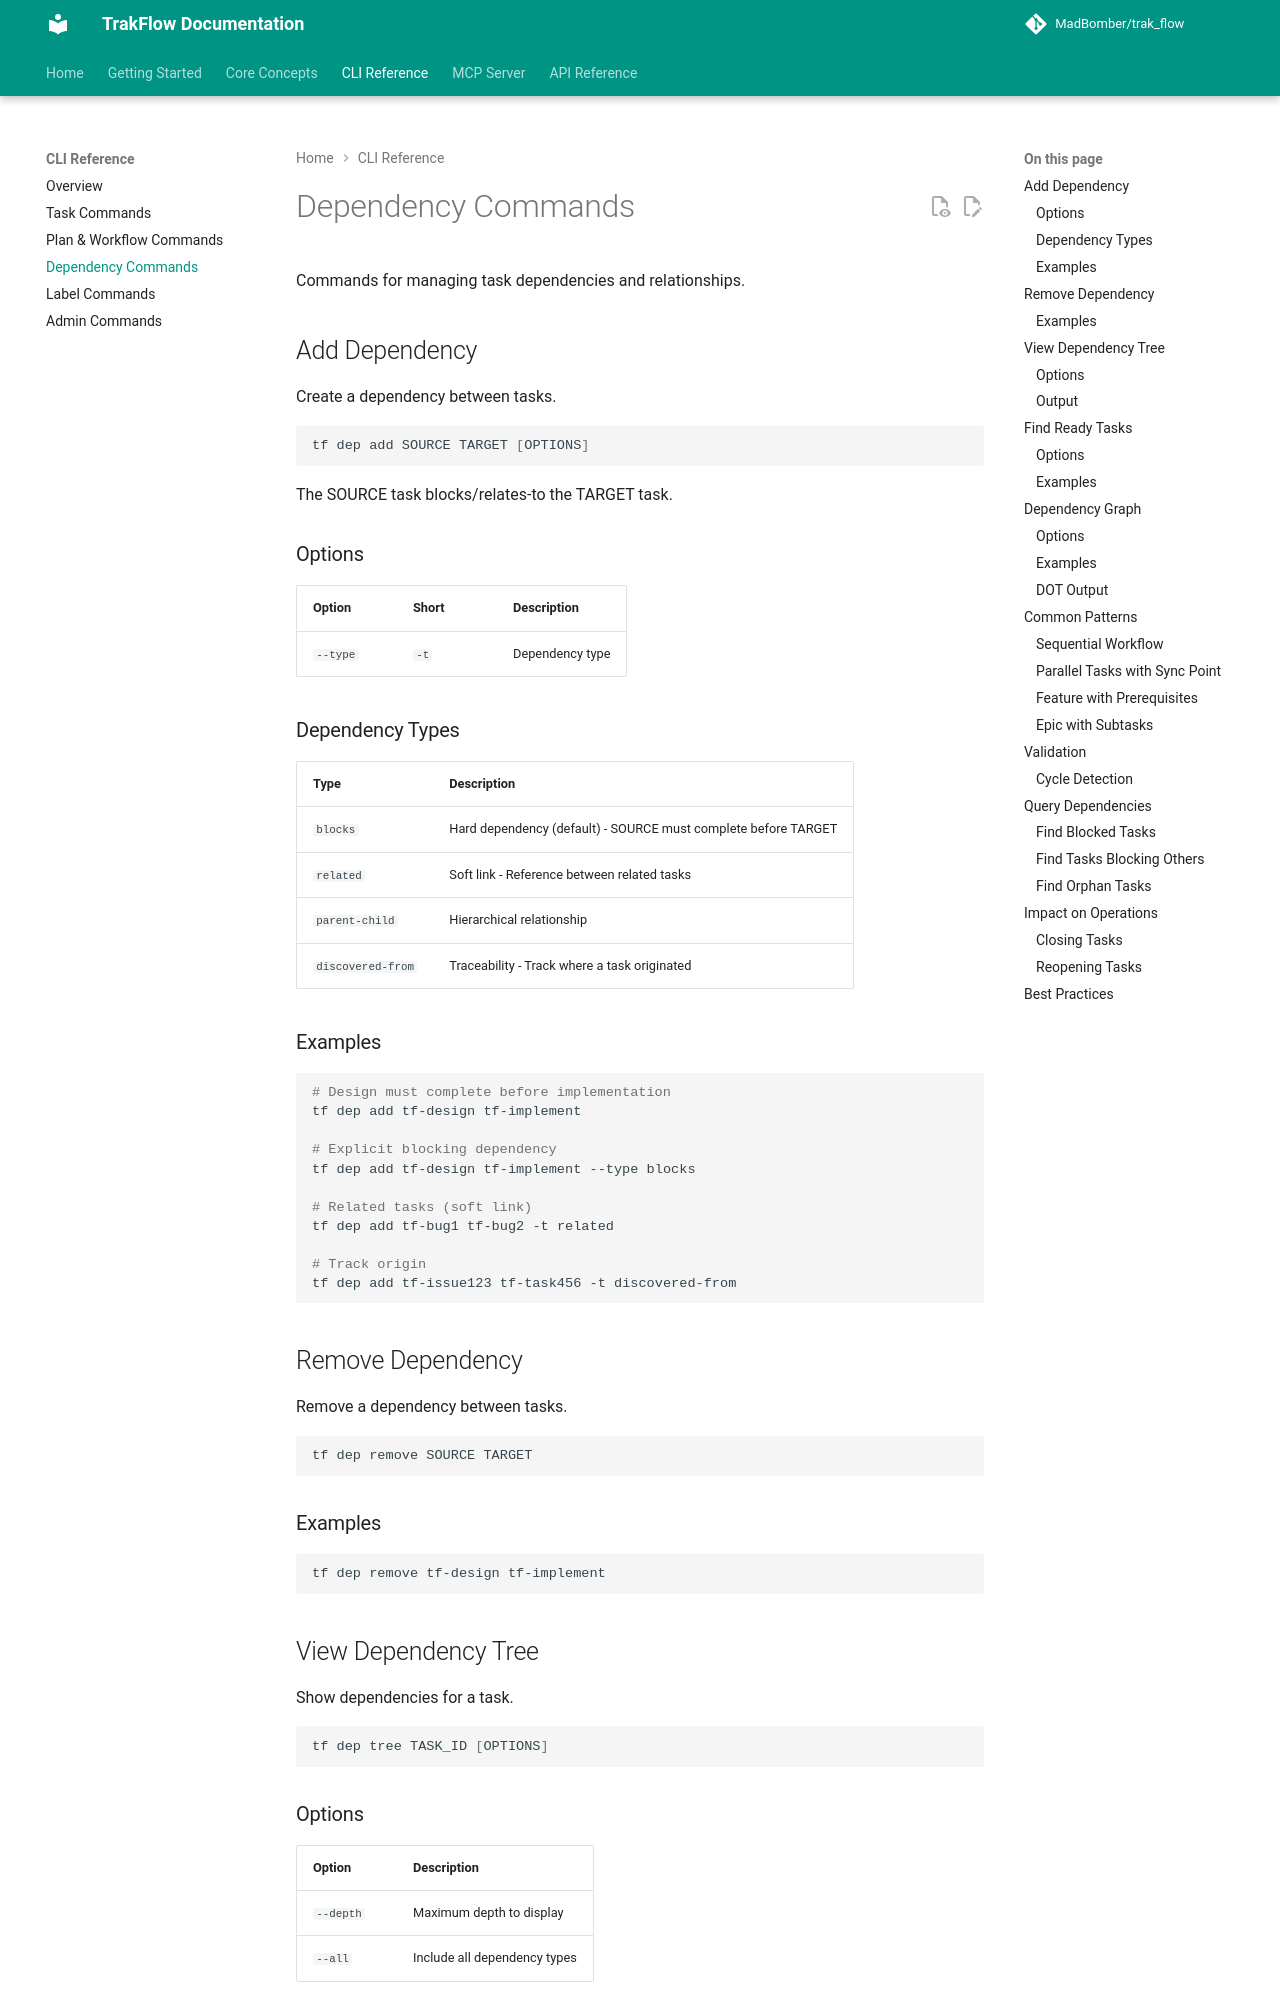

repository: MadBomber/trak_flow · page: cli/dependency-commands/index.html · generator: mkdocs

# Dependency Commands

Commands for managing task dependencies and relationships.

## Add Dependency

Create a dependency between tasks.

```bash
tf dep add SOURCE TARGET [OPTIONS]
```

The SOURCE task blocks/relates-to the TARGET task.

### Options

| Option | Short | Description |
|--------|-------|-------------|
| `--type` | `-t` | Dependency type |

### Dependency Types

| Type | Description |
|------|-------------|
| `blocks` | Hard dependency (default) - SOURCE must complete before TARGET |
| `related` | Soft link - Reference between related tasks |
| `parent-child` | Hierarchical relationship |
| `discovered-from` | Traceability - Track where a task originated |

### Examples

```bash
# Design must complete before implementation
tf dep add tf-design tf-implement

# Explicit blocking dependency
tf dep add tf-design tf-implement --type blocks

# Related tasks (soft link)
tf dep add tf-bug1 tf-bug2 -t related

# Track origin
tf dep add tf-issue123 tf-task456 -t discovered-from
```

## Remove Dependency

Remove a dependency between tasks.

```bash
tf dep remove SOURCE TARGET
```

### Examples

```bash
tf dep remove tf-design tf-implement
```

## View Dependency Tree

Show dependencies for a task.

```bash
tf dep tree TASK_ID [OPTIONS]
```

### Options

| Option | Description |
|--------|-------------|
| `--depth` | Maximum depth to display |
| `--all` | Include all dependency types |
